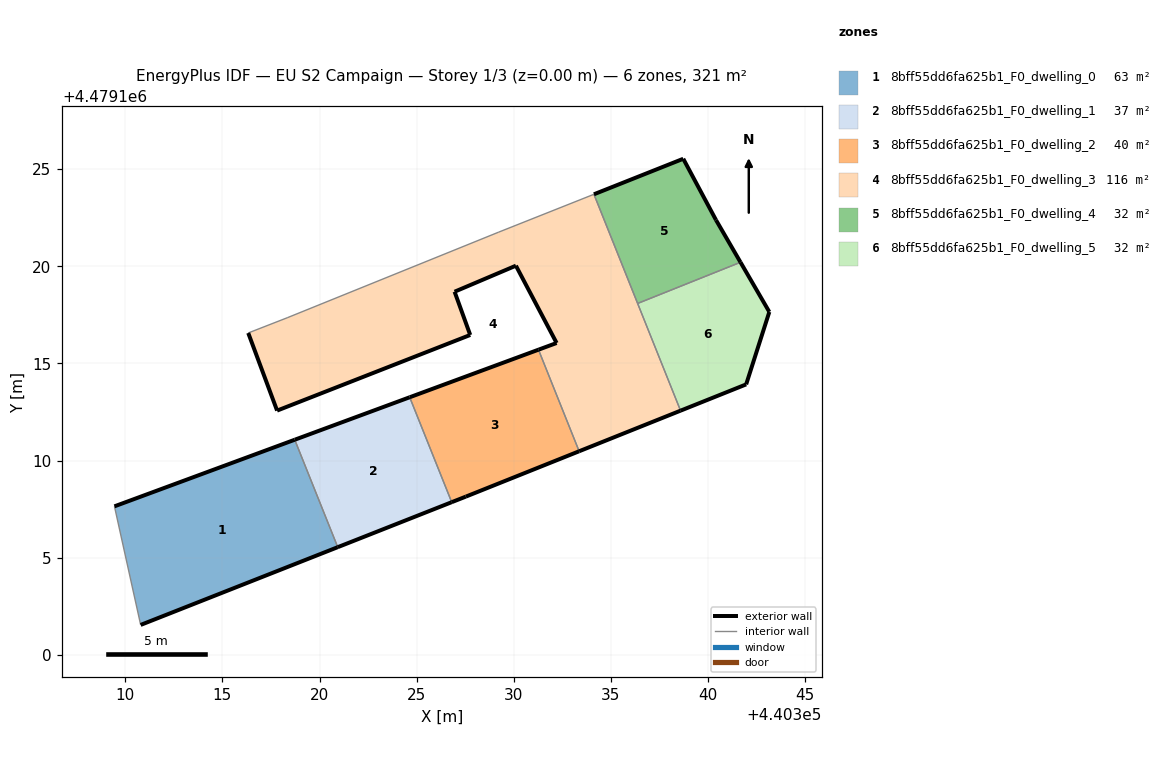
=== STOREY PLAN SPEC (per zone: floor XY polygon, exterior-wall plan segments, windows/doors) ===
zone 1: 8bff55dd6fa625b1_F0_dwelling_0  (63.1 m²)
  floor: (440320.94, 4479105.54) (440318.72, 4479111.07) (440309.44, 4479107.64) (440310.79, 4479101.54)
  exterior wall: (440309.44, 4479107.64) – (440318.72, 4479111.07)  [9.9 m]
  exterior wall: (440320.94, 4479105.54) – (440310.79, 4479101.54)  [10.9 m]
  interior walls: 2
zone 2: 8bff55dd6fa625b1_F0_dwelling_1  (37.1 m²)
  floor: (440326.81, 4479107.85) (440324.64, 4479113.26) (440318.72, 4479111.07) (440320.94, 4479105.54)
  exterior wall: (440318.72, 4479111.07) – (440324.64, 4479113.26)  [6.3 m]
  exterior wall: (440326.81, 4479107.85) – (440320.94, 4479105.54)  [6.3 m]
  interior walls: 2
zone 3: 8bff55dd6fa625b1_F0_dwelling_2  (40.5 m²)
  floor: (440333.37, 4479110.48) (440331.27, 4479115.71) (440324.64, 4479113.26) (440326.81, 4479107.85) (440327.53, 4479108.14)
  exterior wall: (440324.64, 4479113.26) – (440331.27, 4479115.71)  [7.1 m]
  exterior wall: (440333.37, 4479110.48) – (440327.53, 4479108.14)  [6.3 m]
  exterior wall: (440327.53, 4479108.14) – (440326.81, 4479107.85)  [0.8 m]
  interior walls: 2
zone 4: 8bff55dd6fa625b1_F0_dwelling_3  (115.8 m²)
  floor: (440338.59, 4479112.57) (440334.13, 4479123.71) (440329.23, 4479121.76) (440318.34, 4479117.35) (440316.33, 4479116.57) (440317.82, 4479112.57) (440327.76, 4479116.46) (440326.95, 4479118.69) (440330.11, 4479120.03) (440332.21, 4479116.05) (440331.27, 4479115.71) (440333.37, 4479110.48)
  exterior wall: (440338.59, 4479112.57) – (440333.37, 4479110.48)  [5.6 m]
  exterior wall: (440331.27, 4479115.71) – (440332.21, 4479116.05)  [1.0 m]
  exterior wall: (440332.21, 4479116.05) – (440330.11, 4479120.03)  [4.5 m]
  exterior wall: (440330.11, 4479120.03) – (440326.95, 4479118.69)  [3.4 m]
  exterior wall: (440326.95, 4479118.69) – (440327.76, 4479116.46)  [2.4 m]
  exterior wall: (440327.76, 4479116.46) – (440317.82, 4479112.57)  [10.7 m]
  exterior wall: (440317.82, 4479112.57) – (440316.33, 4479116.57)  [4.3 m]
  interior walls: 6
zone 5: 8bff55dd6fa625b1_F0_dwelling_4  (32.1 m²)
  floor: (440341.67, 4479120.21) (440340.41, 4479122.38) (440338.73, 4479125.53) (440334.13, 4479123.71) (440336.38, 4479118.09)
  exterior wall: (440334.13, 4479123.71) – (440338.73, 4479125.53)  [4.9 m]
  exterior wall: (440338.73, 4479125.53) – (440340.41, 4479122.38)  [3.6 m]
  exterior wall: (440340.41, 4479122.38) – (440341.67, 4479120.21)  [2.5 m]
  interior walls: 2
zone 6: 8bff55dd6fa625b1_F0_dwelling_5  (32.1 m²)
  floor: (440341.97, 4479113.92) (440343.16, 4479117.65) (440341.67, 4479120.21) (440336.38, 4479118.09) (440338.59, 4479112.57)
  exterior wall: (440341.67, 4479120.21) – (440343.16, 4479117.65)  [3.0 m]
  exterior wall: (440343.16, 4479117.65) – (440341.97, 4479113.92)  [3.9 m]
  exterior wall: (440341.97, 4479113.92) – (440338.59, 4479112.57)  [3.6 m]
  interior walls: 2

=== DERIVED (storey summary) ===
Building: EU S2 Campaign
Storey: 1 of 3  (floor level z = 0.00 m)
Storey gross floor area: 320.7 m²
Zones on this storey: 6
  - 8bff55dd6fa625b1_F0_dwelling_0: floor 63.1 m²; exterior wall 20.8 m (62.4 m²); WWR 0.0%
  - 8bff55dd6fa625b1_F0_dwelling_1: floor 37.1 m²; exterior wall 12.6 m (37.9 m²); WWR 0.0%
  - 8bff55dd6fa625b1_F0_dwelling_2: floor 40.5 m²; exterior wall 14.1 m (42.4 m²); WWR 0.0%
  - 8bff55dd6fa625b1_F0_dwelling_3: floor 115.8 m²; exterior wall 31.9 m (95.6 m²); WWR 0.0%
  - 8bff55dd6fa625b1_F0_dwelling_4: floor 32.1 m²; exterior wall 11.0 m (33.1 m²); WWR 0.0%
  - 8bff55dd6fa625b1_F0_dwelling_5: floor 32.1 m²; exterior wall 10.5 m (31.5 m²); WWR 0.0%
Zone adjacency (shared interzone walls):
  - 8bff55dd6fa625b1_F0_dwelling_0 ↔ 8bff55dd6fa625b1_F0_dwelling_1
  - 8bff55dd6fa625b1_F0_dwelling_1 ↔ 8bff55dd6fa625b1_F0_dwelling_2
  - 8bff55dd6fa625b1_F0_dwelling_2 ↔ 8bff55dd6fa625b1_F0_dwelling_3
  - 8bff55dd6fa625b1_F0_dwelling_3 ↔ 8bff55dd6fa625b1_F0_dwelling_4
  - 8bff55dd6fa625b1_F0_dwelling_3 ↔ 8bff55dd6fa625b1_F0_dwelling_5
  - 8bff55dd6fa625b1_F0_dwelling_4 ↔ 8bff55dd6fa625b1_F0_dwelling_5